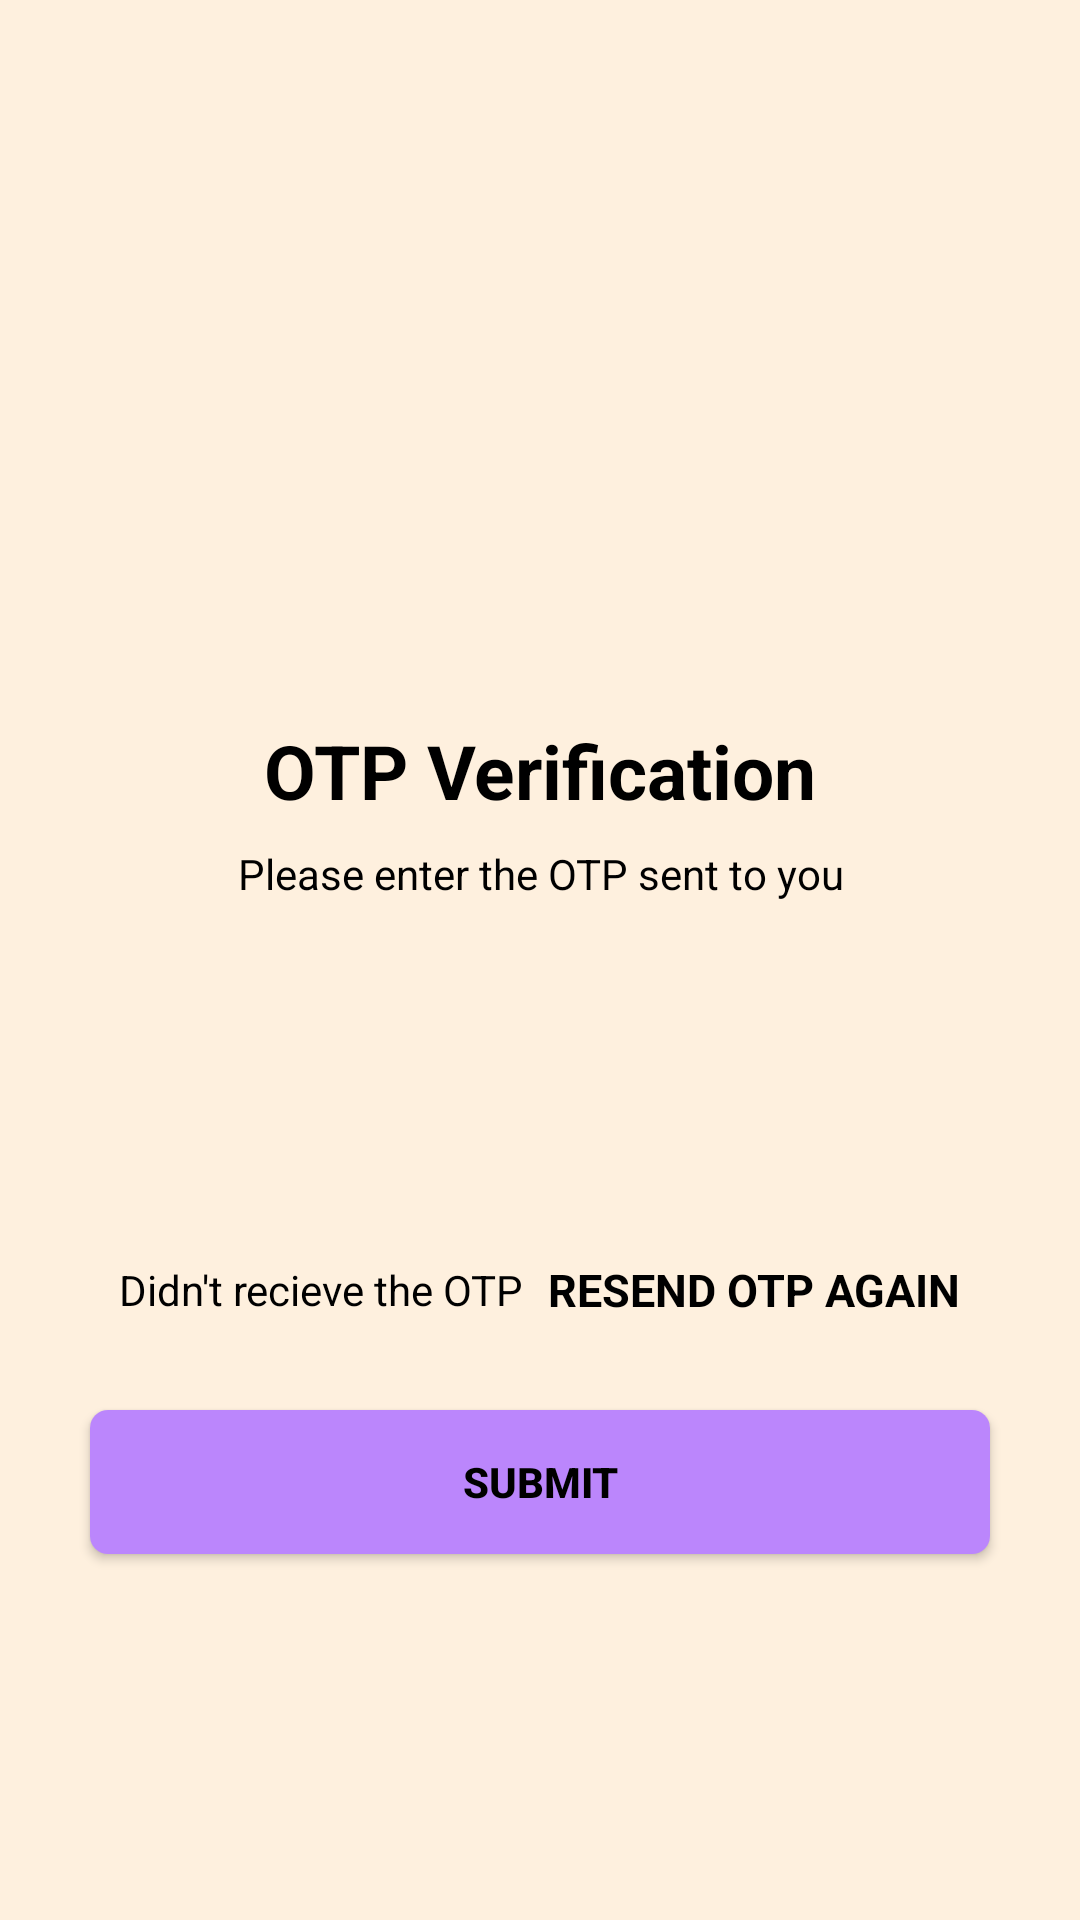

Android layout source for this screen:
<!-- AndroidManifest.xml: application theme Theme.Agrinet -->
<!-- res/layout/activity_verify_otp.xml -->
<?xml version="1.0" encoding="utf-8"?>
<ScrollView xmlns:android="http://schemas.android.com/apk/res/android"
    xmlns:app="http://schemas.android.com/apk/res-auto"
    xmlns:tools="http://schemas.android.com/tools"
    android:layout_width="match_parent"
    android:layout_height="match_parent"
    android:overScrollMode="never"
    android:scrollbars="none"
    android:background="#21FFC107"
    tools:context=".VerifyOTP">

    <LinearLayout
        android:layout_width="match_parent"
        android:layout_height="match_parent"
        android:gravity="center_horizontal"
        android:orientation="vertical">

    <ImageView
        android:layout_width="130dp"
        android:layout_height="130dp"
        android:layout_marginTop="80dp"
        android:src="@drawable/received"
        android:contentDescription="@string/app_name"/>

    <TextView
        android:layout_width="wrap_content"
        android:layout_height="wrap_content"
        android:layout_marginTop="30dp"
        android:text="OTP Verification"
        android:textColor="@color/black"
        android:textSize="25sp"
        android:textStyle="bold" />

    <TextView
        android:layout_width="match_parent"
        android:layout_height="wrap_content"
        android:layout_marginStart="50dp"
        android:layout_marginLeft="50dp"
        android:layout_marginEnd="50dp"
        android:layout_marginTop="8dp"
        android:gravity="center"
        android:text="Please enter the OTP sent to you"
        android:textColor="@color/black"
        android:textSize="14sp" />

    <TextView
        android:id="@+id/textmobileshownumber"
        android:layout_width="match_parent"
        android:layout_height="wrap_content"
        android:layout_marginStart="50dp"
        android:layout_marginEnd="50dp"
        android:layout_marginTop="4dp"
        android:gravity="center"
        android:textColor="@color/black"
        android:textSize="14sp"
        android:textStyle="bold"/>

    <LinearLayout
        android:layout_width="match_parent"
        android:layout_height="wrap_content"
        android:layout_marginTop="30dp"
        android:gravity="center"
        android:orientation="horizontal">

        <EditText
            android:id="@+id/inputotp1"
            android:layout_width="40dp"
            android:layout_height="46dp"
            android:background="@drawable/backgroundbox"
            android:gravity="center"
            android:imeOptions="actionNext"
            android:importantForAutofill="no"
            android:maxLength="1"
            android:inputType="number"
            android:textColor="@color/black"
            android:textSize="24sp"
            android:textStyle="bold"
            tools:ignore="LabelFor"/>


        <EditText
            android:id="@+id/inputotp2"
            android:layout_width="40dp"
            android:layout_height="46dp"
            android:layout_marginStart="4dp"
            android:layout_marginLeft="4dp"
            android:background="@drawable/backgroundbox"
            android:gravity="center"
            android:imeOptions="actionNext"
            android:importantForAutofill="no"
            android:maxLength="1"
            android:inputType="number"
            android:textColor="@color/black"
            android:textSize="24sp"
            android:textStyle="bold"
            tools:ignore="LabelFor"/>

        <EditText
            android:id="@+id/inputotp3"
            android:layout_width="40dp"
            android:layout_height="46dp"
            android:layout_marginStart="4dp"
            android:layout_marginLeft="4dp"
            android:background="@drawable/backgroundbox"
            android:gravity="center"
            android:imeOptions="actionNext"
            android:importantForAutofill="no"
            android:maxLength="1"
            android:inputType="number"
            android:textColor="@color/black"
            android:textSize="24sp"
            android:textStyle="bold"
            tools:ignore="LabelFor"/>

        <EditText
            android:id="@+id/inputotp4"
            android:layout_width="40dp"
            android:layout_height="46dp"
            android:layout_marginStart="4dp"
            android:layout_marginLeft="4dp"
            android:background="@drawable/backgroundbox"
            android:gravity="center"
            android:imeOptions="actionNext"
            android:importantForAutofill="no"
            android:maxLength="1"
            android:inputType="number"
            android:textColor="@color/black"
            android:textSize="24sp"
            android:textStyle="bold"
            tools:ignore="LabelFor"/>

        <EditText
            android:id="@+id/inputotp5"
            android:layout_width="40dp"
            android:layout_height="46dp"
            android:layout_marginStart="4dp"
            android:layout_marginLeft="4dp"
            android:background="@drawable/backgroundbox"
            android:gravity="center"
            android:imeOptions="actionNext"
            android:importantForAutofill="no"
            android:maxLength="1"
            android:inputType="number"
            android:textColor="@color/black"
            android:textSize="24sp"
            android:textStyle="bold"
            tools:ignore="LabelFor"/>

        <EditText
            android:id="@+id/inputotp6"
            android:layout_width="40dp"
            android:layout_height="46dp"
            android:layout_marginStart="4dp"
            android:layout_marginLeft="4dp"
            android:background="@drawable/backgroundbox"
            android:gravity="center"
            android:imeOptions="actionNext"
            android:importantForAutofill="no"
            android:maxLength="1"
            android:inputType="number"
            android:textColor="@color/black"
            android:textSize="24sp"
            android:textStyle="bold"
            tools:ignore="LabelFor"/>


    </LinearLayout>

        <LinearLayout
            android:layout_width="match_parent"
            android:layout_height="wrap_content"
            android:layout_marginTop="20dp"
            android:gravity="center"
            android:orientation="horizontal">


            <TextView
                android:layout_width="wrap_content"
                android:layout_height="wrap_content"
                android:text="Didn't recieve the OTP"
                android:textColor="@color/black"
                android:textSize="14sp" />

            <TextView
                android:id="@+id/textresendotp"
                android:layout_width="wrap_content"
                android:layout_height="wrap_content"
                android:layout_marginStart="8dp"
                android:text="RESEND OTP AGAIN"
                android:layout_marginLeft="8dp"
                android:textColor="@color/black"
                android:textSize="15sp"
                android:textStyle="bold"/>



        </LinearLayout>

        <FrameLayout
            android:layout_width="match_parent"
            android:layout_height="wrap_content">

        <Button
            android:id="@+id/buttongetotp"
            android:layout_width="match_parent"
            android:layout_height="wrap_content"
            android:layout_margin="30dp"
            android:background="@drawable/backgroundbutton"
            android:text="SUBMIT"
            android:textColor="@color/black"
            android:textStyle="bold" />


            <ProgressBar
                android:id="@+id/progressbar_verify_otp"
                android:layout_width="35dp"
                android:layout_height="35dp"
                android:layout_gravity="center"
                android:visibility="gone"/>

        </FrameLayout>


    </LinearLayout>

</ScrollView>
<!-- resources referenced by this layout -->
<resources>
  <!-- drawable backgroundbutton (drawable) -->
  <?xml version="1.0" encoding="utf-8"?>
  <shape xmlns:android="http://schemas.android.com/apk/res/android"
      android:shape="rectangle">
  
      <solid android:color="@color/purple_200"/>
      <corners android:radius="6dp"/>
  
  </shape>
  <string name="app_name">SahyogSetu</string>
  <style name="Theme.Agrinet" parent="Base.Theme.Agrinet" />
  <style name="Base.Theme.Agrinet" parent="Theme.Material3.DayNight.NoActionBar">
          
          
      </style>
  <!-- not gathered from this repository: default colours our renderer supplied (Android Studio template values) -->
  <color name="purple_200">#FFBB86FC</color>
  <color name="black">#FF000000</color>
</resources>
